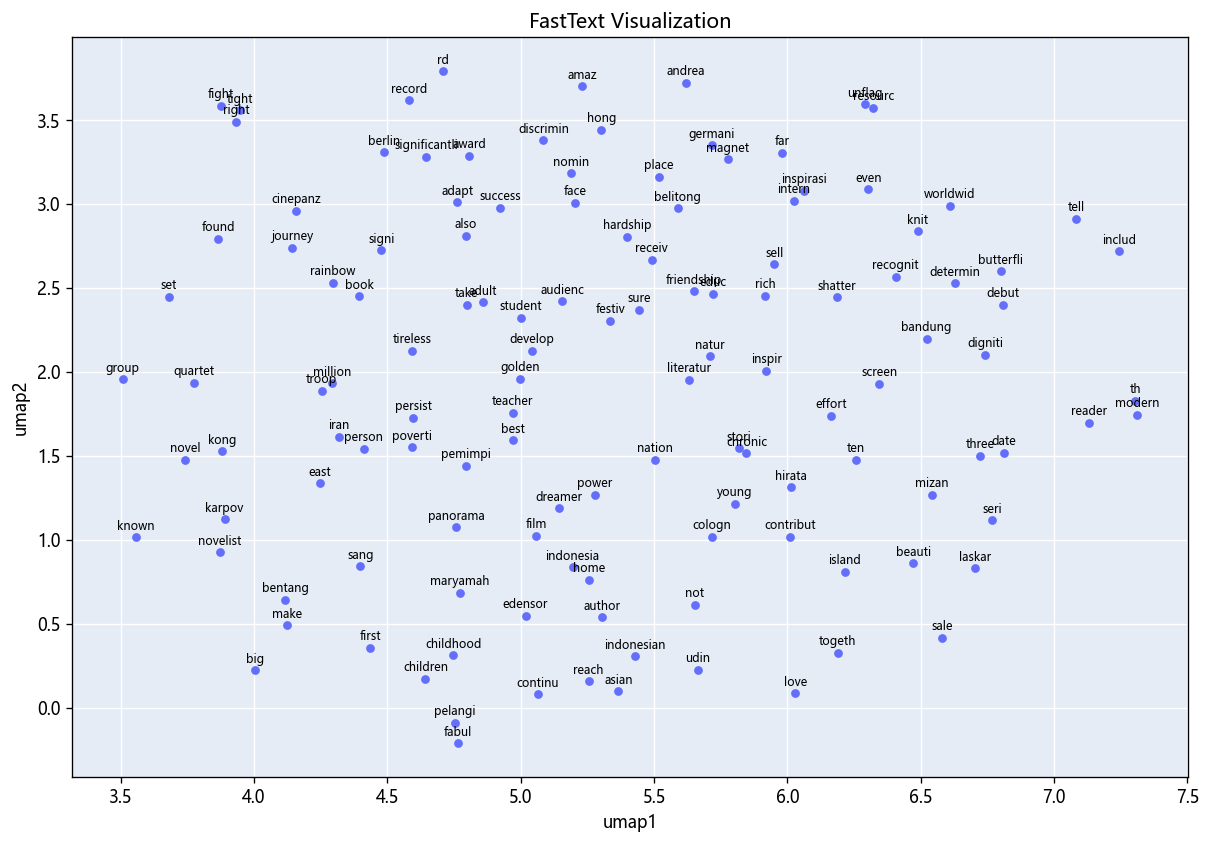

The file beside this chart, header and first rows:
umap1, umap2, word
5.058, 1.026, film
5.335, 2.306, festiv
4.806, 3.288, award
4.971, 1.594, best
5.194, 0.8372, indonesia
6.024, 3.019, intern
5.719, 2.464, educ
4.253, 1.888, troop
4.295, 2.53, rainbow
5.921, 2.007, inspir
5.001, 2.322, student
3.74, 1.477, novel
5.429, 0.3068, indonesian
7.304, 1.827, th
4.642, 0.1719, children
4.709, 3.791, rd
6.344, 1.928, screen
4.394, 2.451, book
5.802, 1.216, young
4.795, 2.812, also
3.875, 3.583, fight
4.971, 1.758, teacher
5.819, 1.544, stori
7.082, 2.913, tell
5.588, 2.976, belitong
7.132, 1.696, reader
6.061, 3.08, inspirasi
4.116, 0.6438, bentang
6.541, 1.268, mizan
5.716, 3.349, germani
5.716, 1.018, cologn
4.158, 2.96, cinepanz
5.367, 0.09991, asian
5.188, 3.182, nomin
6.522, 2.196, bandung
3.879, 1.528, kong
5.302, 3.443, hong
4.477, 2.725, signi
4.248, 1.335, east
5.981, 3.305, far
5.664, 0.2262, udin
5.155, 2.421, audienc
5.518, 3.161, place
4.317, 1.613, iran
4.857, 2.416, adult
6.799, 2.598, butterfli
4.997, 1.96, golden
4.758, 1.074, panorama
4.488, 3.307, berlin
7.243, 2.718, includ
6.406, 2.568, recognit
5.491, 2.668, receiv
6.608, 2.989, worldwid
5.654, 0.6138, not
4.922, 2.976, success
3.866, 2.794, found
4.004, 0.2225, big
4.762, 3.01, adapt
6.769, 1.117, seri
6.722, 1.5, three
... 67 more rows
